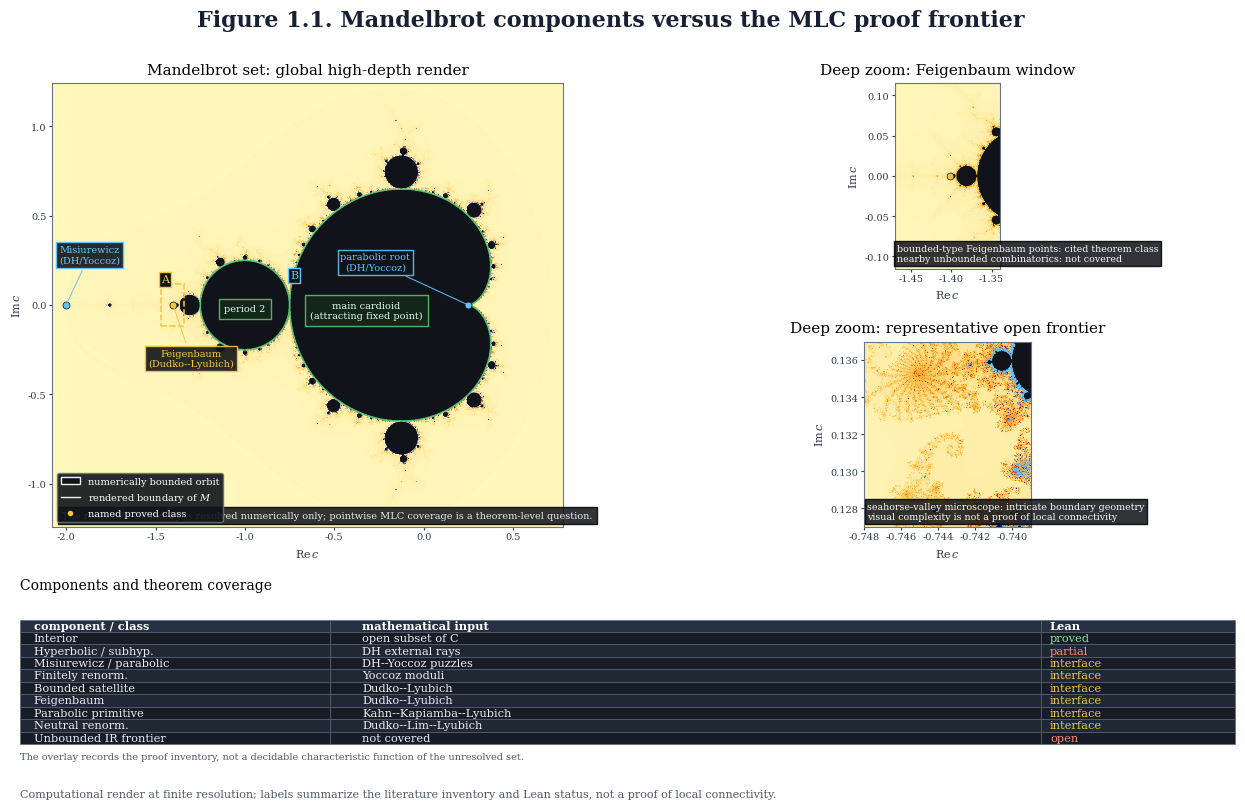

Write Python code to recreate this figure.
#!/usr/bin/env python3
"""Render a high-resolution Mandelbrot status figure for the review."""

from __future__ import annotations

import argparse
from pathlib import Path

import matplotlib

matplotlib.use("Agg")

import matplotlib.pyplot as plt
import numpy as np
from matplotlib.colors import LinearSegmentedColormap, Normalize
from matplotlib.lines import Line2D
from matplotlib.patches import Patch, Rectangle


FEIGENBAUM = -1.401155189092 + 0.0j
PARABOLIC_ROOT = 0.25 + 0.0j
MISUREWICZ = -2.0 + 0.0j


def parse_args() -> argparse.Namespace:
    parser = argparse.ArgumentParser(description=__doc__)
    parser.add_argument(
        "--output",
        type=Path,
        default=Path("docs/figures/mlc_status_render.pdf"),
        help="output PDF path",
    )
    return parser.parse_args()


def escape_render(
    bounds: tuple[float, float, float, float],
    width: int,
    height: int,
    max_iter: int,
) -> tuple[np.ndarray, np.ndarray, np.ndarray, np.ndarray]:
    x_min, x_max, y_min, y_max = bounds
    x = np.linspace(x_min, x_max, width)
    y = np.linspace(y_min, y_max, height)
    parameters = x[None, :] + 1j * y[:, None]
    orbit = np.zeros_like(parameters)
    escape_time = np.full(parameters.shape, float(max_iter + 1))
    escaped = np.zeros(parameters.shape, dtype=bool)

    for iteration in range(max_iter):
        active = ~escaped
        orbit[active] = orbit[active] * orbit[active] + parameters[active]
        newly_escaped = active & (np.abs(orbit) > 2.0)
        if np.any(newly_escaped):
            modulus = np.abs(orbit[newly_escaped])
            escape_time[newly_escaped] = (
                iteration
                + 1
                - np.log(np.log(modulus)) / np.log(2.0)
            )
        escaped |= newly_escaped

    inside = ~escaped
    return x, y, escape_time, inside


def escape_cmap() -> LinearSegmentedColormap:
    return LinearSegmentedColormap.from_list(
        "mlc_escape",
        [
            "#fff7bc",
            "#fec44f",
            "#fe9929",
            "#ec7014",
            "#cc4c02",
            "#993404",
            "#54278f",
            "#2b1b47",
        ],
    )


def plot_render(
    ax: plt.Axes,
    bounds: tuple[float, float, float, float],
    width: int,
    height: int,
    max_iter: int,
    *,
    title: str,
    boundary_color: str = "#f2f2f2",
) -> tuple[np.ndarray, np.ndarray, np.ndarray]:
    x, y, escape_time, inside = escape_render(
        bounds, width, height, max_iter
    )
    image = np.ma.masked_where(
        inside, np.clip(escape_time, 0.0, float(max_iter))
    )
    cmap = escape_cmap()
    cmap.set_bad("#10131a")
    ax.imshow(
        image,
        extent=bounds,
        origin="lower",
        interpolation="none",
        cmap=cmap,
        norm=Normalize(0.0, float(max_iter)),
        aspect="equal",
    )
    ax.contour(
        x,
        y,
        inside.astype(float),
        levels=[0.5],
        colors=[boundary_color],
        linewidths=0.45,
        alpha=0.95,
    )
    ax.set_xlim(bounds[0], bounds[1])
    ax.set_ylim(bounds[2], bounds[3])
    ax.set_aspect("equal", adjustable="box")
    ax.set_title(title, fontsize=11, pad=7)
    ax.set_xlabel(r"$\operatorname{Re} c$", fontsize=8)
    ax.set_ylabel(r"$\operatorname{Im} c$", fontsize=8)
    ax.tick_params(labelsize=7, length=2, pad=2)
    return x, y, inside


def cardioid_mask(
    x: np.ndarray, y: np.ndarray
) -> tuple[np.ndarray, np.ndarray]:
    parameters = x[None, :] + 1j * y[:, None]
    multiplier = 1.0 - np.sqrt(1.0 - 4.0 * parameters)
    cardioid = np.abs(multiplier) <= 1.0
    period_two_bulb = np.abs(parameters + 1.0) <= 0.25
    return cardioid, period_two_bulb


def overlay_main_components(
    ax: plt.Axes, x: np.ndarray, y: np.ndarray
) -> None:
    cardioid, period_two_bulb = cardioid_mask(x, y)
    ax.contour(
        x,
        y,
        cardioid.astype(float),
        levels=[0.5],
        colors=["#5abf72"],
        linewidths=1.1,
    )
    ax.contour(
        x,
        y,
        period_two_bulb.astype(float),
        levels=[0.5],
        colors=["#5abf72"],
        linewidths=1.1,
    )
    ax.text(
        -0.32,
        -0.03,
        "main cardioid\n(attracting fixed point)",
        color="#d9ffe1",
        fontsize=7,
        ha="center",
        va="center",
        bbox={"facecolor": "#15291b", "edgecolor": "#5abf72", "alpha": 0.9},
    )
    ax.text(
        -1.0,
        -0.02,
        "period 2",
        color="#d9ffe1",
        fontsize=7,
        ha="center",
        va="center",
        bbox={"facecolor": "#15291b", "edgecolor": "#5abf72", "alpha": 0.9},
    )


def annotate_known_points(ax: plt.Axes) -> None:
    points = [
        (
            MISUREWICZ,
            "Misiurewicz\n(DH/Yoccoz)",
            "#62c5ff",
            (0.13, 0.28),
        ),
        (
            PARABOLIC_ROOT,
            "parabolic root\n(DH/Yoccoz)",
            "#62c5ff",
            (-0.52, 0.24),
        ),
        (
            FEIGENBAUM,
            "Feigenbaum\n(Dudko--Lyubich)",
            "#f5c542",
            (0.10, -0.30),
        ),
    ]
    for point, label, color, offset in points:
        ax.scatter(
            [point.real],
            [point.imag],
            s=25,
            color=color,
            edgecolor="#11151d",
            linewidth=0.55,
            zorder=8,
        )
        ax.annotate(
            label,
            xy=(point.real, point.imag),
            xytext=(point.real + offset[0], point.imag + offset[1]),
            fontsize=7,
            color=color,
            ha="center",
            va="center",
            arrowprops={"arrowstyle": "-", "color": color, "lw": 0.7},
            bbox={
                "facecolor": "#10131a",
                "edgecolor": color,
                "alpha": 0.9,
                "pad": 2,
            },
            zorder=9,
        )


def add_main_legend(ax: plt.Axes) -> None:
    ax.legend(
        handles=[
            Patch(
                facecolor="#10131a",
                edgecolor="#f2f2f2",
                label="numerically bounded orbit",
            ),
            Line2D(
                [0],
                [0],
                color="#f2f2f2",
                lw=1,
                label="rendered boundary of $M$",
            ),
            Line2D(
                [0],
                [0],
                marker="o",
                color="none",
                markerfacecolor="#f5c542",
                markeredgecolor="#11151d",
                markersize=5,
                label="named proved class",
            ),
        ],
        loc="lower left",
        fontsize=7,
        framealpha=0.9,
        facecolor="#10131a",
        edgecolor="#667085",
        labelcolor="white",
    )


def add_status_table(ax: plt.Axes) -> None:
    ax.axis("off")
    ax.set_title(
        "Components and theorem coverage",
        fontsize=10,
        loc="left",
        pad=8,
    )
    rows = [
        ["Interior", "open subset of C", "proved"],
        ["Hyperbolic / subhyp.", "DH external rays", "partial"],
        ["Misiurewicz / parabolic", "DH--Yoccoz puzzles", "interface"],
        ["Finitely renorm.", "Yoccoz moduli", "interface"],
        ["Bounded satellite", "Dudko--Lyubich", "interface"],
        ["Feigenbaum", "Dudko--Lyubich", "interface"],
        ["Parabolic primitive", "Kahn--Kapiamba--Lyubich", "interface"],
        ["Neutral renorm.", "Dudko--Lim--Lyubich", "interface"],
        ["Unbounded IR frontier", "not covered", "open"],
    ]
    table = ax.table(
        cellText=rows,
        colLabels=["component / class", "mathematical input", "Lean"],
        colWidths=[0.24, 0.55, 0.15],
        cellLoc="left",
        colLoc="left",
        loc="upper left",
        bbox=[0.0, 0.05, 1.0, 0.82],
    )
    table.auto_set_font_size(False)
    table.set_fontsize(8.2)
    table.scale(1.0, 1.65)
    for (row, column), cell in table.get_celld().items():
        cell.set_edgecolor("#596273")
        cell.set_linewidth(0.45)
        cell.PAD = 0.045
        if row == 0:
            cell.set_facecolor("#263244")
            cell.get_text().set_color("white")
            cell.get_text().set_weight("bold")
        else:
            cell.set_facecolor("#171c27" if row % 2 else "#202735")
            cell.get_text().set_color("#e8edf5")
            if column == 2:
                status = rows[row - 1][2]
                cell.get_text().set_color(
                    "#8ee39b"
                    if status == "proved"
                    else "#f5c542"
                    if status == "interface"
                    else "#ff8b7b"
                )
    ax.text(
        0.0,
        0.0,
        "The overlay records the proof inventory, not a decidable "
        "characteristic function of the unresolved set.",
        transform=ax.transAxes,
        fontsize=7,
        color="#4e5969",
        va="top",
    )


def make_figure(output: Path) -> None:
    plt.rcParams.update(
        {
            "font.family": "DejaVu Serif",
            "mathtext.fontset": "dejavuserif",
            "axes.edgecolor": "#697386",
            "axes.labelcolor": "#313a4d",
            "xtick.color": "#313a4d",
            "ytick.color": "#313a4d",
        }
    )
    figure = plt.figure(figsize=(13.0, 8.25), facecolor="white")
    grid = figure.add_gridspec(
        3,
        4,
        height_ratios=[1.0, 1.0, 0.82],
        wspace=0.25,
        hspace=0.42,
        left=0.045,
        right=0.98,
        top=0.89,
        bottom=0.08,
    )

    main = figure.add_subplot(grid[0:2, 0:2])
    x, y, _ = plot_render(
        main,
        (-2.08, 0.78, -1.24, 1.24),
        1400,
        900,
        850,
        title="Mandelbrot set: global high-depth render",
    )
    overlay_main_components(main, x, y)
    annotate_known_points(main)
    add_main_legend(main)
    zoom_windows = [
        (
            (-1.47, -1.34, -0.115, 0.115),
            "#f5c542",
            "A",
        ),
        (
            (-0.748, -0.739, 0.127, 0.137),
            "#62c5ff",
            "B",
        ),
    ]
    for (x_min, x_max, y_min, y_max), color, label in zoom_windows:
        main.add_patch(
            Rectangle(
                (x_min, y_min),
                x_max - x_min,
                y_max - y_min,
                fill=False,
                edgecolor=color,
                linewidth=1.15,
                linestyle="--",
                zorder=10,
            )
        )
        main.text(
            x_min,
            y_max,
            label,
            fontsize=8,
            color=color,
            ha="left",
            va="bottom",
            bbox={"facecolor": "#10131a", "edgecolor": color, "pad": 1.5},
            zorder=11,
        )
    main.text(
        0.02,
        0.015,
        "The red/white boundary is resolved numerically only; "
        "pointwise MLC coverage is a theorem-level question.",
        transform=main.transAxes,
        fontsize=7,
        color="#e4e7ec",
        va="bottom",
        bbox={"facecolor": "#10131a", "alpha": 0.86, "pad": 3},
    )

    zoom_feigenbaum = figure.add_subplot(grid[0, 2:4])
    plot_render(
        zoom_feigenbaum,
        (-1.47, -1.34, -0.115, 0.115),
        900,
        620,
        1250,
        title="Deep zoom: Feigenbaum window",
        boundary_color="#f5c542",
    )
    zoom_feigenbaum.scatter(
        [FEIGENBAUM.real],
        [FEIGENBAUM.imag],
        s=24,
        color="#f5c542",
        edgecolor="#11151d",
        linewidth=0.5,
        zorder=5,
    )
    zoom_feigenbaum.text(
        0.02,
        0.04,
        "bounded-type Feigenbaum points: cited theorem class\n"
        "nearby unbounded combinatorics: not covered",
        transform=zoom_feigenbaum.transAxes,
        fontsize=6.8,
        color="#f7f8fa",
        bbox={"facecolor": "#10131a", "alpha": 0.86, "pad": 2},
    )

    zoom_satellite = figure.add_subplot(grid[1, 2:4])
    plot_render(
        zoom_satellite,
        (-0.748, -0.739, 0.127, 0.137),
        900,
        620,
        1800,
        title="Deep zoom: representative open frontier",
        boundary_color="#62c5ff",
    )
    zoom_satellite.text(
        0.02,
        0.04,
        "seahorse-valley microscope: intricate boundary geometry\n"
        "visual complexity is not a proof of local connectivity",
        transform=zoom_satellite.transAxes,
        fontsize=6.8,
        color="#f7f8fa",
        bbox={"facecolor": "#10131a", "alpha": 0.86, "pad": 2},
    )

    status = figure.add_subplot(grid[2, :])
    add_status_table(status)

    figure.suptitle(
        "Figure 1.1. Mandelbrot components versus the MLC proof frontier",
        fontsize=16,
        fontweight="bold",
        color="#182133",
    )
    figure.text(
        0.045,
        0.025,
        "Computational render at finite resolution; labels summarize the "
        "literature inventory and Lean status, not a proof of local connectivity.",
        fontsize=8,
        color="#4e5969",
    )
    output.parent.mkdir(parents=True, exist_ok=True)
    figure.savefig(
        output,
        format="pdf",
        dpi=400,
        metadata={
            "Title": "Mandelbrot components versus the MLC proof frontier",
            "Subject": "Numerical Mandelbrot render with literature coverage",
        },
    )
    plt.close(figure)


if __name__ == "__main__":
    make_figure(parse_args().output)
